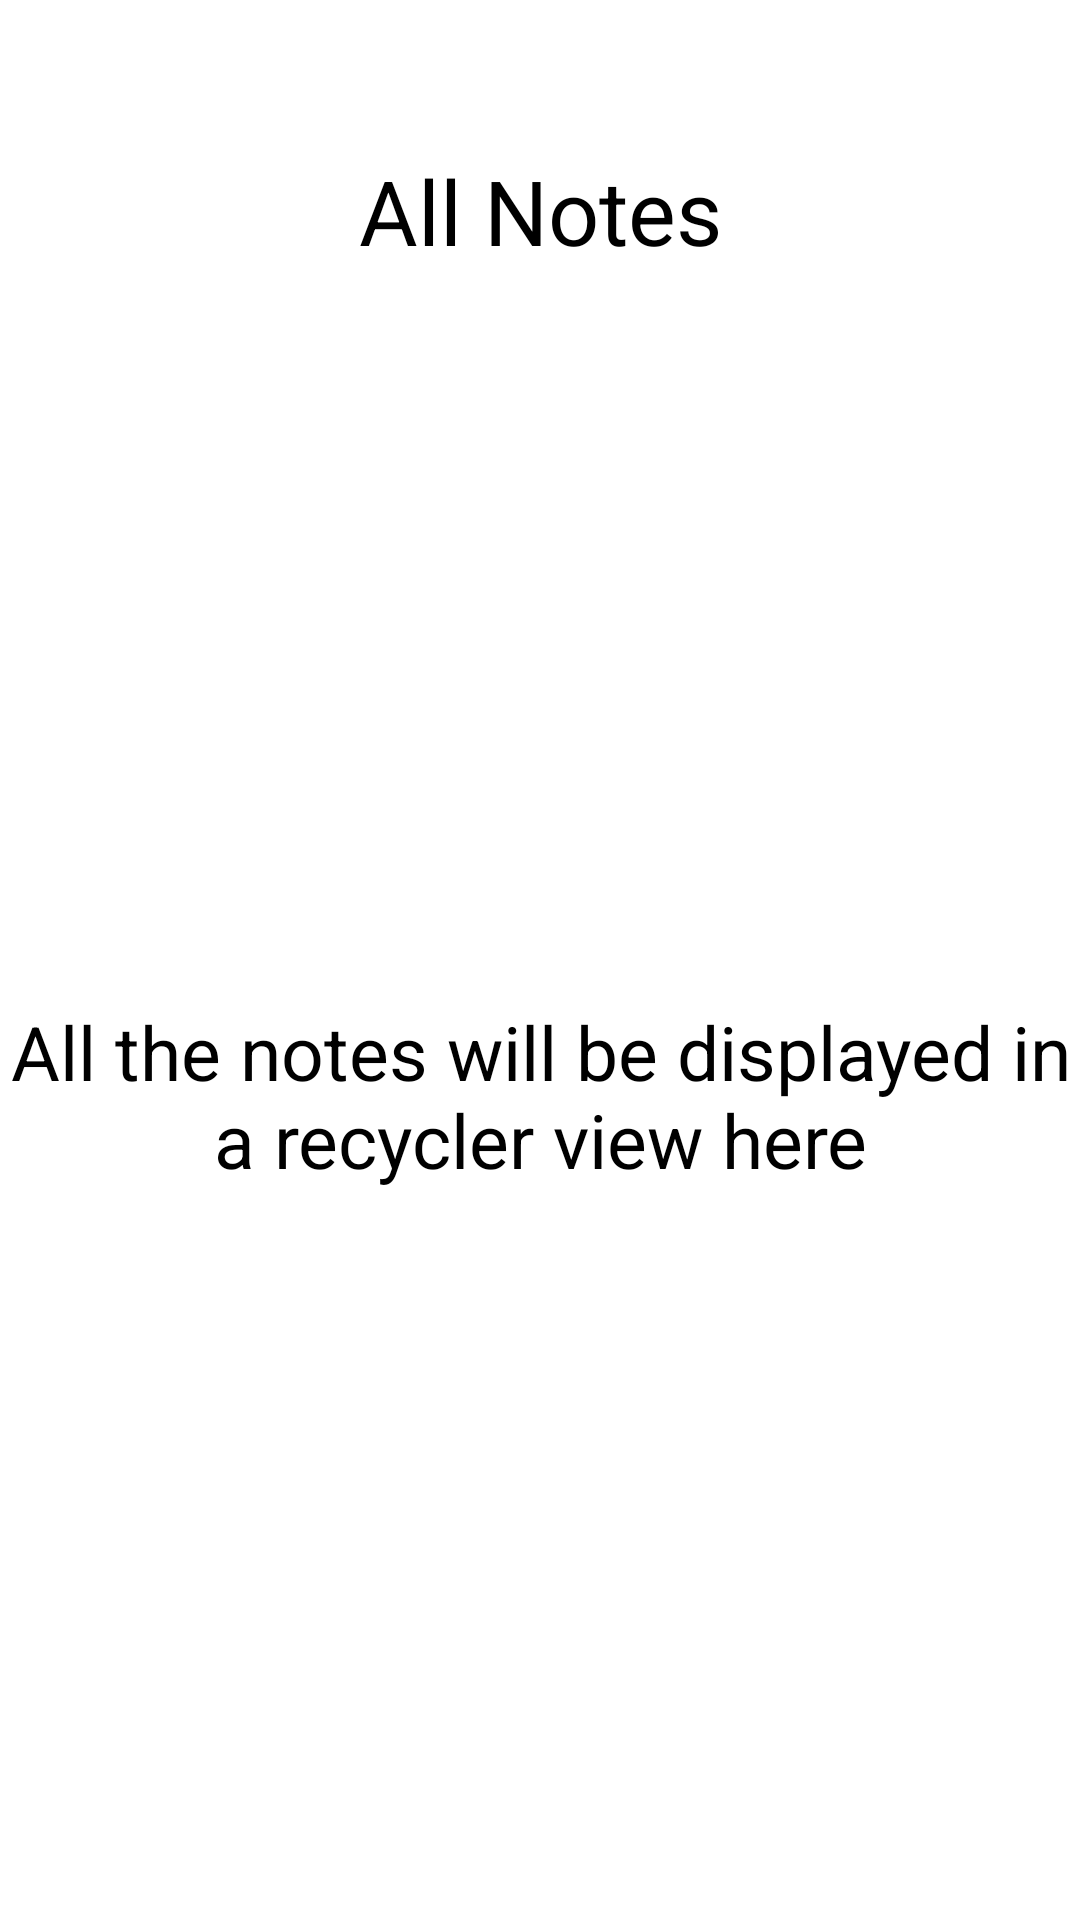

Reconstruct the res/layout file that produces this screen, plus the resources it refers to.
<!-- AndroidManifest.xml: application theme AppTheme.NoActionBar -->
<!-- res/layout/fragment_all_notes.xml -->
<?xml version="1.0" encoding="utf-8"?>
<LinearLayout xmlns:android="http://schemas.android.com/apk/res/android"
    android:orientation="vertical" android:layout_width="match_parent"
    android:layout_height="match_parent">

    <TextView
        android:layout_width="match_parent"
        android:layout_height="wrap_content"
        android:text="All Notes"
        android:textSize="30sp"
        android:textAlignment="center"
        android:layout_marginTop="50sp"/>
    <TextView
        android:layout_width="match_parent"
        android:layout_height="match_parent"
        android:text="All the notes will be displayed in a recycler view here"
        android:textSize="25sp"
        android:gravity="center"/>

</LinearLayout>
<!-- resources referenced by this layout -->
<resources>

</resources>
